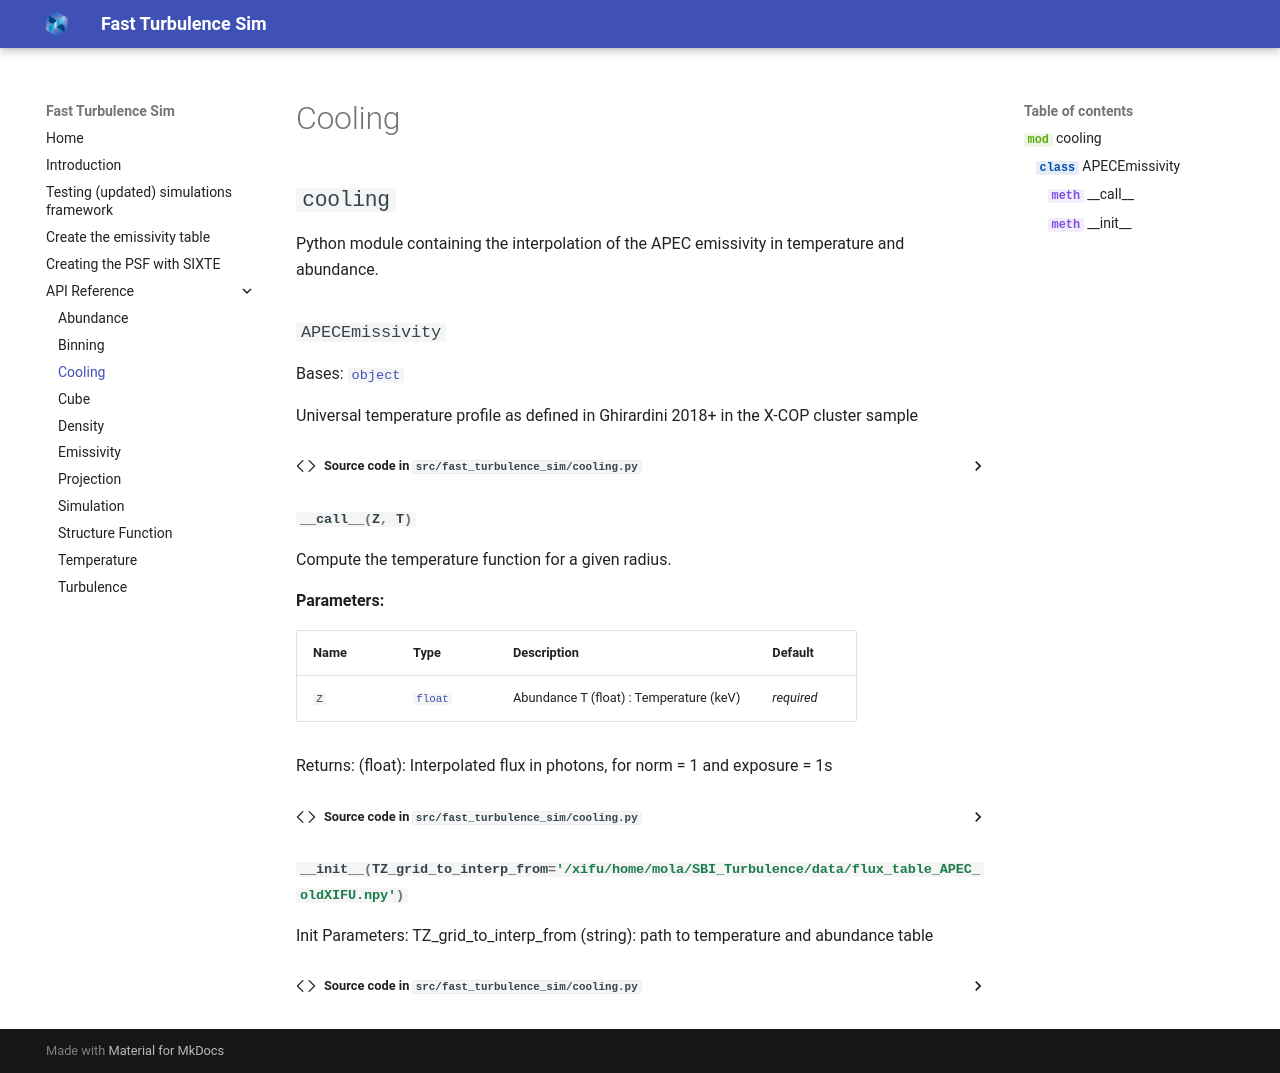

repository: MolinAlexei/fast_turbulence_sim · page: references/cooling/index.html · generator: mkdocs

::: cooling
